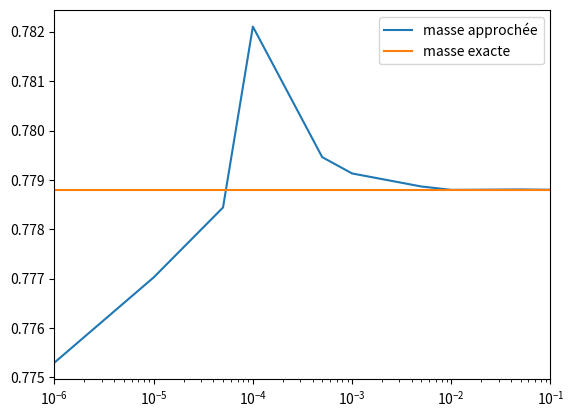

Generate this figure with matplotlib:
# votre code ici, insérez des cellules au besoin

l = 1.2
λ0 = 0.625
k = 5*10**-2
m = λ0 * l + (k*l**3)/3
m

#Script 1
l = 1.2  # longueur
lambda_0 = 0.625
k = 5.0e-2

m = 0.0  # initialisation du résultat de l’intégrale
dx = 1e-1  # pas d’intégration sur x
x = 0.0  # initialisation de la variable x à la première borne

while x < l:  # tant que x < l on répète les instructions suivantes
    m = m + (lambda_0 + k * x**2) * dx  # mise à jour de m
    x = x + dx  # mise à jour de x, on l’augmente de la valeur du pas

print(" Résultat par la méthode de Riemann : {0:f} ".format(m))
print(" Résultat exact : {0:f} ".format(lambda_0 * l + (k * l**3) / 3))

# refactorisation du script en fonction, pour faire varier dx et obtenir m_approx facilement
def riemann_int(dx):
    l = 1.2  # longueur
    lambda_0 = 0.625
    k = 5.0e-2
    m = 0.0  # initialisation du résultat de l’intégrale
    x = 0.0  # initialisation de la variable x à la première borne

    while x < l:  # tant que x < l on répète les instructions suivantes
        m += (lambda_0 + k * x**2) * dx  # mise à jour de m
        x += dx  # mise à jour de x, on l’augmente de la valeur du pas

    return m


riemann_int(dx=0.1)

dxs = [1/10**n for n in range(1, 7)] + [5/10**n for n in range(2, 6)] # Valeurs de dx par 2 list comprehensions
dxs.sort(reverse=True) # classement des valeurs de dx , de 10⁻¹ à 10⁻⁶
dxs

m_approx = [riemann_int(dx) for dx in dxs] # list comprehension avec notre fonction
m_approx

m_exacts = [lambda_0 * l + (k * l**3) / 3] * len(dxs)

ecarts = [(approx - exact)/exact for approx, exact in zip(m_approx, m_exacts)] 
# list comprehension sur le zip des deux autres listes

import pandas as pd # pour faire un tableau dans le notebook plutôt que dans Excel

df = pd.DataFrame() # création du DataFrame qui remplacerait le tableau excel
df['dx'] = dxs
df['m_approchée'] = m_approx
df['m_exacte'] = m_exacts
df['écart relatif'] = ecarts
df

import numpy as np
import matplotlib.pyplot as plt

plt.plot(df.dx.sort_values(), df.m_approchée, label='masse approchée')
plt.plot(df.dx, df.m_exacte, label='masse exacte')
plt.xlim(1.0e-6, 1.0e-1)
plt.xscale('log') # echelle logarithmique pour les abscisses
plt.legend()
plt.show()

#Script 2
l = 1.2  # longueur
lambda_0 = 0.625
k = 5.0e-2

m = 0.0  # initialisation du résultat de l’intégrale
dx = 1e-1  # pas d’intégration sur x
x = 0.0  # initialisation de la variable x à la première borne

num_steps = int(l / dx) +1

for _ in range(num_steps):
    m = m + (lambda_0 + k * x**2) * dx  # mise à jour de m
    x = x + dx  # mise à jour de x, on l’augmente de la valeur du pas

print(" Résultat par la méthode de Riemann : {0:f} ".format(m))
print(" Résultat exact : {0:f} ".format(lambda_0 * l + (k * l**3) / 3))

